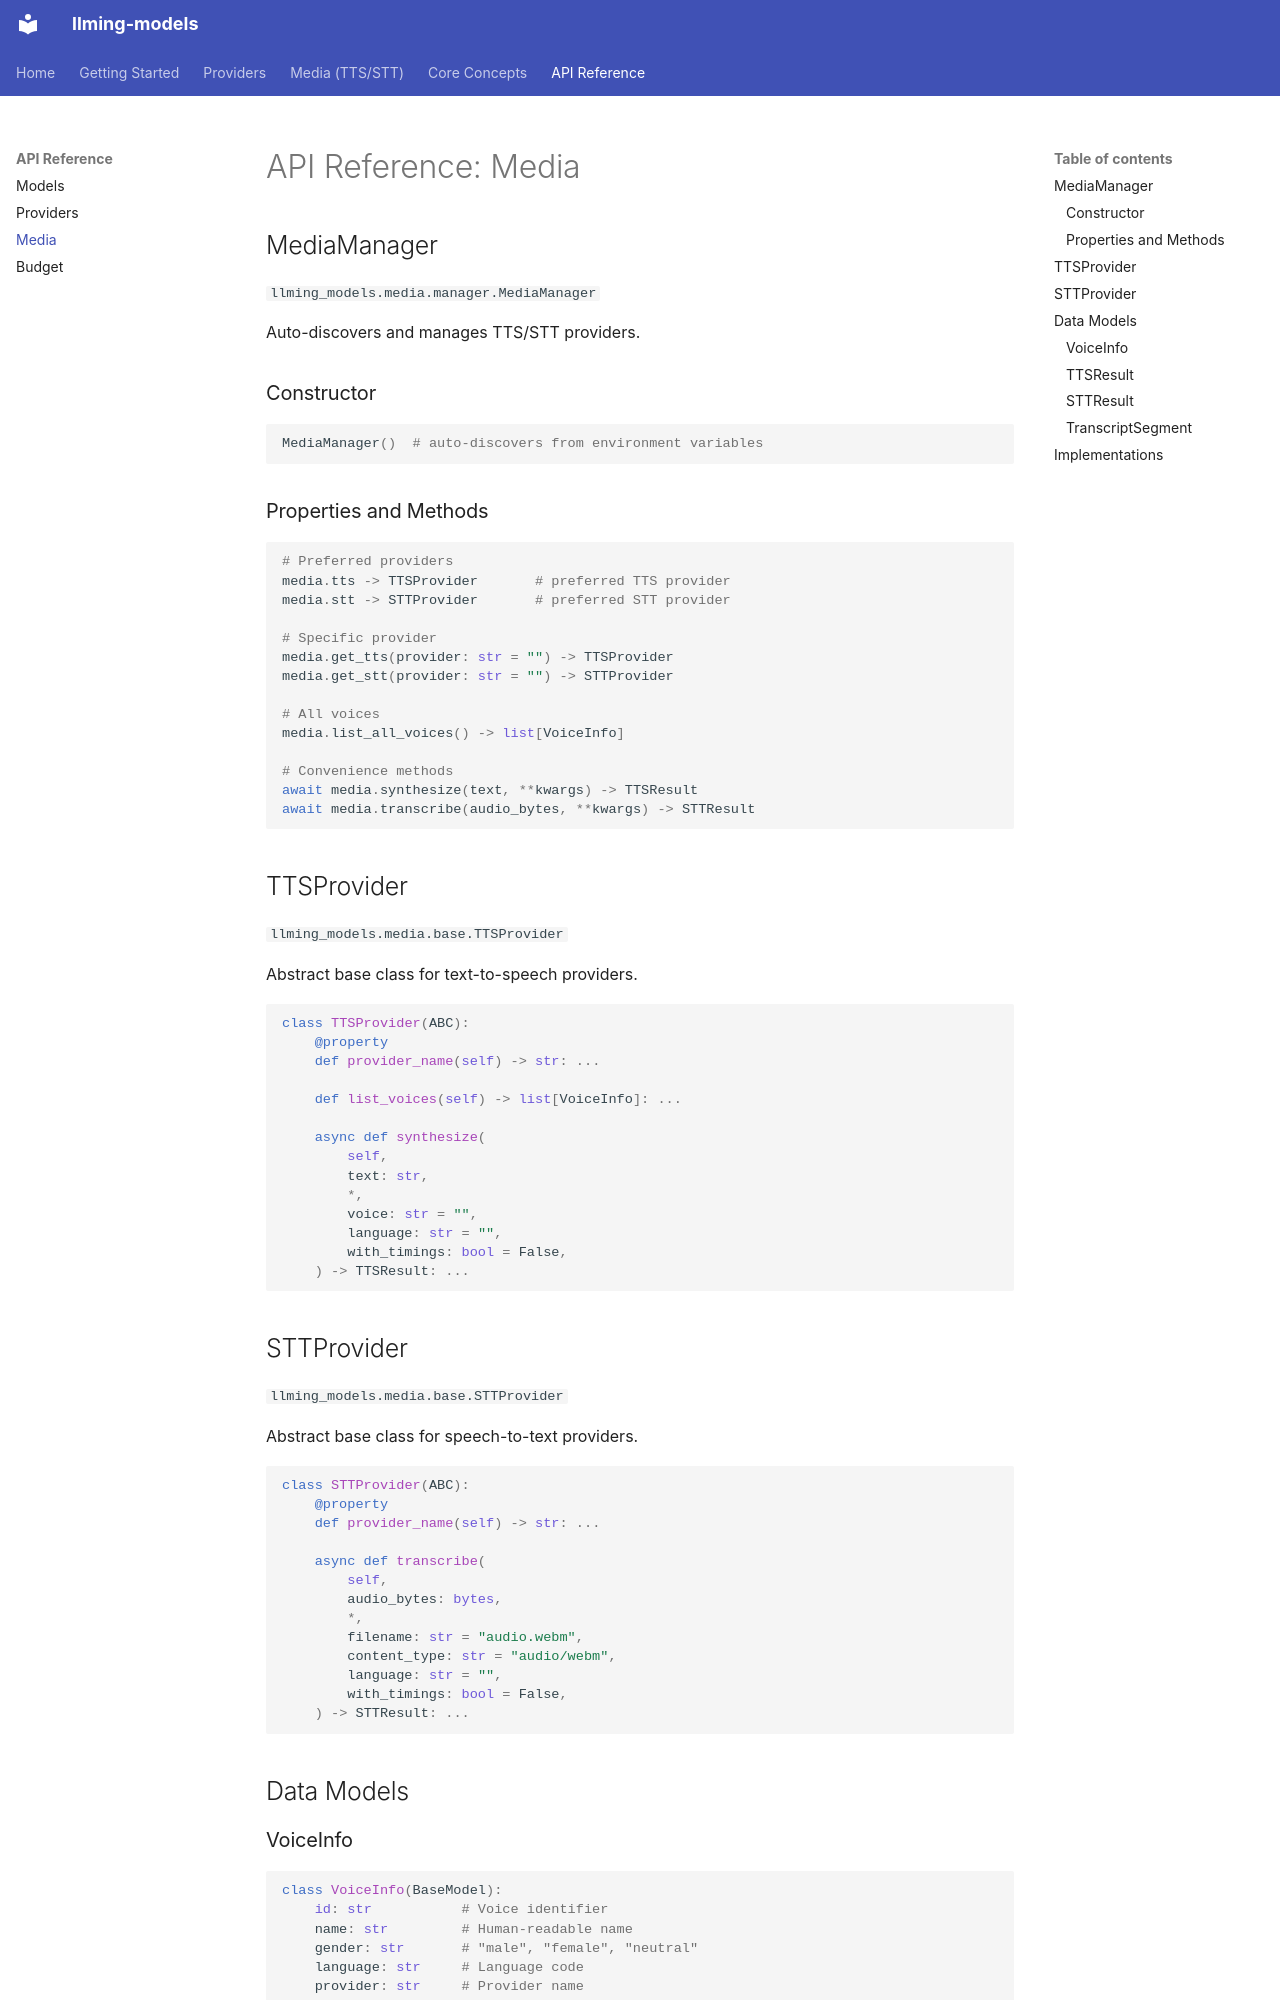

repository: Alyxion/llming-models · page: api/media/index.html · generator: mkdocs

# API Reference: Media

## MediaManager

`llming_models.media.manager.MediaManager`

Auto-discovers and manages TTS/STT providers.

### Constructor

```python
MediaManager()  # auto-discovers from environment variables
```

### Properties and Methods

```python
# Preferred providers
media.tts -> TTSProvider       # preferred TTS provider
media.stt -> STTProvider       # preferred STT provider

# Specific provider
media.get_tts(provider: str = "") -> TTSProvider
media.get_stt(provider: str = "") -> STTProvider

# All voices
media.list_all_voices() -> list[VoiceInfo]

# Convenience methods
await media.synthesize(text, **kwargs) -> TTSResult
await media.transcribe(audio_bytes, **kwargs) -> STTResult
```

## TTSProvider

`llming_models.media.base.TTSProvider`

Abstract base class for text-to-speech providers.

```python
class TTSProvider(ABC):
    @property
    def provider_name(self) -> str: ...

    def list_voices(self) -> list[VoiceInfo]: ...

    async def synthesize(
        self,
        text: str,
        *,
        voice: str = "",
        language: str = "",
        with_timings: bool = False,
    ) -> TTSResult: ...
```

## STTProvider

`llming_models.media.base.STTProvider`

Abstract base class for speech-to-text providers.

```python
class STTProvider(ABC):
    @property
    def provider_name(self) -> str: ...

    async def transcribe(
        self,
        audio_bytes: bytes,
        *,
        filename: str = "audio.webm",
        content_type: str = "audio/webm",
        language: str = "",
        with_timings: bool = False,
    ) -> STTResult: ...
```

## Data Models

### VoiceInfo

```python
class VoiceInfo(BaseModel):
    id: str           # Voice identifier
    name: str         # Human-readable name
    gender: str       # "male", "female", "neutral"
    language: str     # Language code
    provider: str     # Provider name
```

### TTSResult

```python
class TTSResult(BaseModel):
    audio_bytes: bytes                          # Raw audio
    content_type: str = "audio/mpeg"            # MIME type
    word_timings: list[TranscriptSegment] = []  # Timestamps
    duration: float | None = None               # Seconds
```
